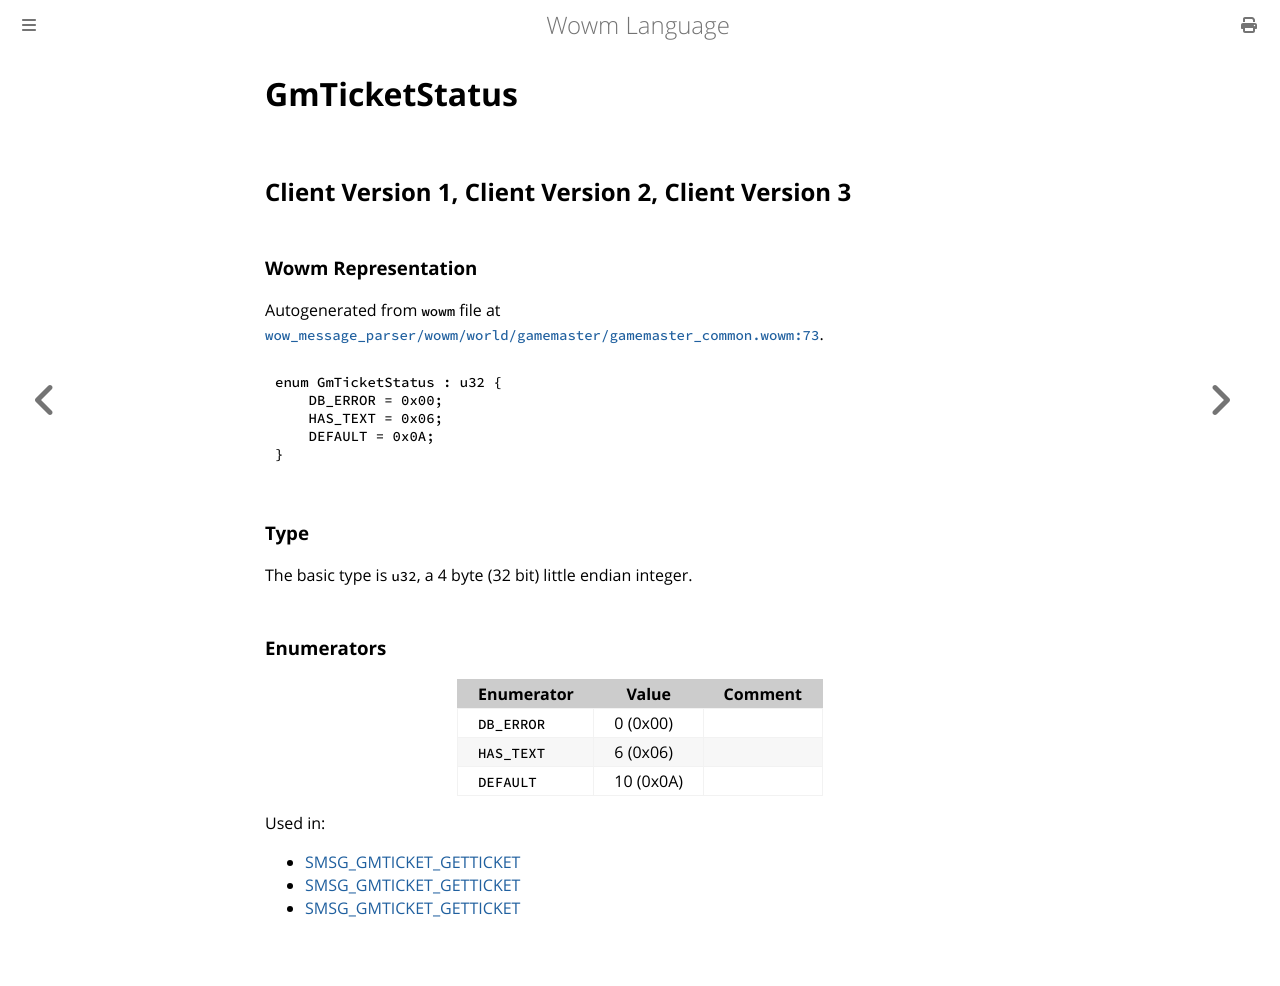

repository: gtker/wow_messages · page: docs/gmticketstatus.html · generator: mdbook

# GmTicketStatus

## Client Version 1, Client Version 2, Client Version 3

### Wowm Representation

Autogenerated from `wowm` file at [`wow_message_parser/wowm/world/gamemaster/gamemaster_common.wowm:73`](https://github.com/gtker/wow_messages/tree/main/wow_message_parser/wowm/world/gamemaster/gamemaster_common.wowm#L73).

```rust,ignore
enum GmTicketStatus : u32 {
    DB_ERROR = 0x00;
    HAS_TEXT = 0x06;
    DEFAULT = 0x0A;
}
```
### Type
The basic type is `u32`, a 4 byte (32 bit) little endian integer.
### Enumerators
| Enumerator | Value  | Comment |
| --------- | -------- | ------- |
| `DB_ERROR` | 0 (0x00) |  |
| `HAS_TEXT` | 6 (0x06) |  |
| `DEFAULT` | 10 (0x0A) |  |

Used in:
* [SMSG_GMTICKET_GETTICKET](smsg_gmticket_getticket.md)
* [SMSG_GMTICKET_GETTICKET](smsg_gmticket_getticket.md)
* [SMSG_GMTICKET_GETTICKET](smsg_gmticket_getticket.md)
